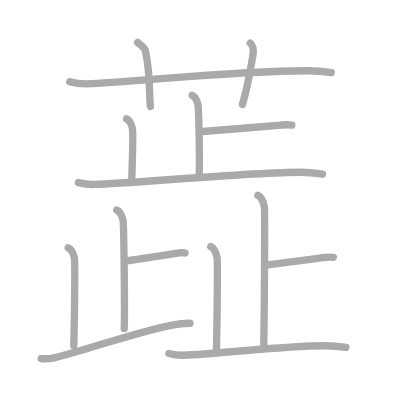
t = 0.00 s
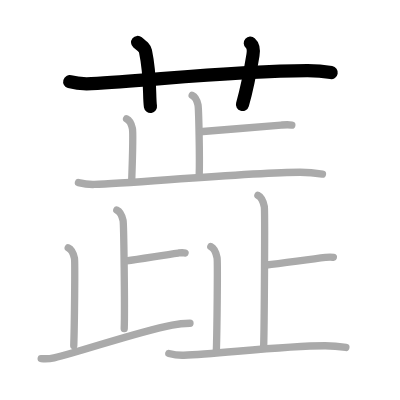
t = 3.00 s
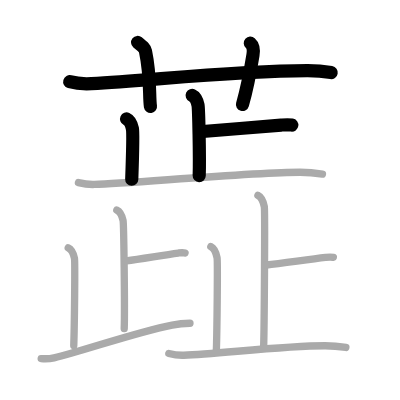
t = 6.00 s
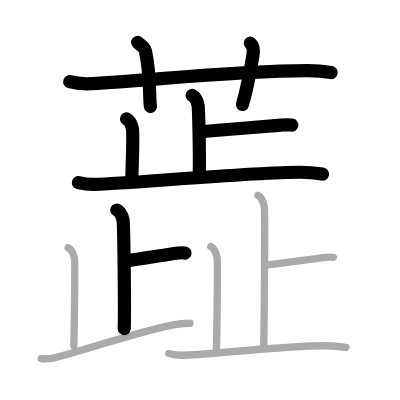
t = 9.00 s
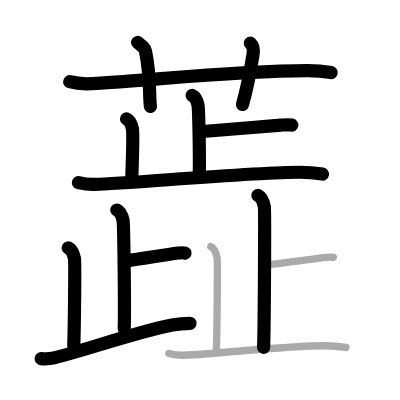
t = 12.00 s
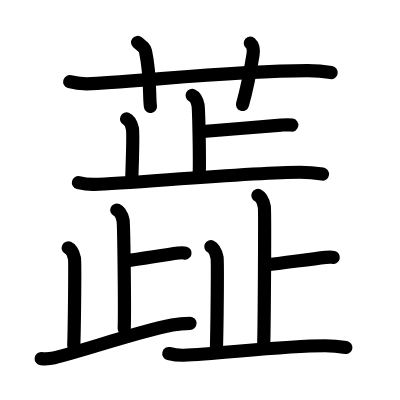
t = 15.00 s

The animated SVG that drew these frames (rendered in a browser with its animation timeline set to each time). Animation: 15 SMIL elements (animate=15); one cycle of 15.00 s.

<?xml version="1.0" standalone="no"?>
<!DOCTYPE svg PUBLIC "-//W3C//DTD SVG 1.1//EN"   "http://www.w3.org/Graphics/SVG/1.1/DTD/svg11.dtd">
<svg width="400px" height="400px"  version="1.1" xmlns="http://www.w3.org/2000/svg">
  <defs>
    <marker id="Triangle" viewBox="0 0 10 10" refX="0" refY="5" markerUnits="strokeWidth" markerWidth="3" style="stroke-opacity:0%;fill:#aaaaaa;" markerHeight="2" orient="auto">
      <path d="M 0 0 L 10 5 L 0 10 z" />
    </marker>
    
    <marker id="Arrow" viewBox="0 0 10 10" refX="5" refY="5" markerUnits="strokeWidth" markerWidth="1.8" style="stroke-opacity:0%;fill:#770000;" markerHeight="2" orient="auto">
      <path d="M 0 4 L 6 4 L 4 1 L 10 5 L 4 9 L 6 6 L 0 6 z" />
        <circle cx="5" cy="5" r="5" />
      </marker>
    
    <marker id="TriangleRed" viewBox="0 0 10 10" refX="0" refY="5" markerUnits="strokeWidth" markerWidth="3" style="stroke-opacity:0%;fill:#CC0000;" markerHeight="2" orient="auto">
      <path d="M 0 0 L 10 5 L 0 10 z" />
    </marker>
    
    <marker id="ArrowRed" viewBox="0 0 10 10" refX="5" refY="5" markerUnits="strokeWidth" markerWidth="1.8" style="stroke-opacity:0%;fill:#CC0000;" markerHeight="2" orient="auto">
      <path d="M 0 4 L 6 4 L 4 1 L 10 5 L 4 9 L 6 6 L 0 6 z" />
        <circle cx="5" cy="5" r="5" />
      </marker>
    
  </defs>
  
  <path style="fill:#ffffff; fill-opacity:100%; fill-rule:evenodd; stroke-width:0;" d="M 0 0 L 400px 0 L 400px 400px L 0 400px L 0 0" />

  <g transform="scale(3.6697247706422 3.6697247706422)">
<path style="fill:none; fill-opacity:0%; fill-rule:evenodd; stroke:#aaaaaa; stroke-opacity:100%; stroke-width: 1.5pt; stroke-linejoin:round; stroke-linecap:round;" d="M19 22.27c1.87 0.53 4.05 0.63 5.93 0.53c17.22-0.96 38.92-3.46 58.77-3.53c3.12-0.01 5 0.25 6.56 0.51"></path>
<path style="fill:none; fill-opacity:0%; fill-rule:evenodd; stroke:#aaaaaa; stroke-opacity:100%; stroke-width: 1.5pt; stroke-linejoin:round; stroke-linecap:round;" d="M37.5 11.57c1.5 1.23 1.98 1.6 2.14 2.36C41.14 21 40.57 26.43 41 29"></path>
<path style="fill:none; fill-opacity:0%; fill-rule:evenodd; stroke:#aaaaaa; stroke-opacity:100%; stroke-width: 1.5pt; stroke-linejoin:round; stroke-linecap:round;" d="M68.21 11.75c0.92 0.82 0.92 2.04 0.72 3.26c-0.69 4.24-1.53 8.79-2.86 13.49"></path>
<path style="fill:none; fill-opacity:0%; fill-rule:evenodd; stroke:#aaaaaa; stroke-opacity:100%; stroke-width: 1.5pt; stroke-linejoin:round; stroke-linecap:round;" d="M52.37 26c0.88 0.41 1.42 1.83 1.59 2.64c0.18 0.81 0.5 14.19 0.32 19.27"></path>
<path style="fill:none; fill-opacity:0%; fill-rule:evenodd; stroke:#aaaaaa; stroke-opacity:100%; stroke-width: 1.5pt; stroke-linejoin:round; stroke-linecap:round;" d="M54.42 35.91c6.35-0.46 15.95-1.37 22.19-1.83c1.55-0.11 1.94-0.15 2.91 0"></path>
<path style="fill:none; fill-opacity:0%; fill-rule:evenodd; stroke:#aaaaaa; stroke-opacity:100%; stroke-width: 1.5pt; stroke-linejoin:round; stroke-linecap:round;" d="M34.49 32.4c0.89 0.41 1.42 1.83 1.59 2.64c0.18 0.81 0 8.8-0.18 13.88"></path>
<path style="fill:none; fill-opacity:0%; fill-rule:evenodd; stroke:#aaaaaa; stroke-opacity:100%; stroke-width: 1.5pt; stroke-linejoin:round; stroke-linecap:round;" d="M21.37 49.76c0.69 0.17 2.55 0.56 4.39 0.5c9.96-0.33 43.32-3.32 55.99-3.32c1.85 0 5.07 0.33 6.12 0.5"></path>
<path style="fill:none; fill-opacity:0%; fill-rule:evenodd; stroke:#aaaaaa; stroke-opacity:100%; stroke-width: 1.5pt; stroke-linejoin:round; stroke-linecap:round;" d="M31.83 57.25c0.95 0.44 1.52 1.97 1.71 2.84c0.19 0.87 0.5 23.99 0.31 29.46"></path>
<path style="fill:none; fill-opacity:0%; fill-rule:evenodd; stroke:#aaaaaa; stroke-opacity:100%; stroke-width: 1.5pt; stroke-linejoin:round; stroke-linecap:round;" d="M34.46 71.07c4.04-0.53 10.15-1.58 14.12-2.11c0.99-0.13 1.24-0.18 1.85 0"></path>
<path style="fill:none; fill-opacity:0%; fill-rule:evenodd; stroke:#aaaaaa; stroke-opacity:100%; stroke-width: 1.5pt; stroke-linejoin:round; stroke-linecap:round;" d="m18.589737 67.546387c0.95 0.434005 1.51 1.96246 1.7 2.839905 0.19 0.877446 0 18.303709-0.19 23.766517"></path>
<path style="fill:none; fill-opacity:0%; fill-rule:evenodd; stroke:#aaaaaa; stroke-opacity:100%; stroke-width: 1.5pt; stroke-linejoin:round; stroke-linecap:round;" d="m11.223238 97.716308c0.559878 0.05183 2.057357 0.13064 3.502528 -0.213818 7.765102 -1.838527 22.267146 -6.978851 32.189526 -8.928364 1.452469 -0.285376 4.00664 -0.474341 4.853659 -0.479279"></path>
<path style="fill:none; fill-opacity:0%; fill-rule:evenodd; stroke:#aaaaaa; stroke-opacity:100%; stroke-width: 1.5pt; stroke-linejoin:round; stroke-linecap:round;" d="M70.28 53.25c0.97 0.48 1.56 2.14 1.75 3.1c0.19 0.95 0 32.35-0.19 38.31"></path>
<path style="fill:none; fill-opacity:0%; fill-rule:evenodd; stroke:#aaaaaa; stroke-opacity:100%; stroke-width: 1.5pt; stroke-linejoin:round; stroke-linecap:round;" d="M72.54 72.21c4.63-0.52 11.63-1.56 16.17-2.08c1.13-0.13 1.42-0.17 2.12 0"></path>
<path style="fill:none; fill-opacity:0%; fill-rule:evenodd; stroke:#aaaaaa; stroke-opacity:100%; stroke-width: 1.5pt; stroke-linejoin:round; stroke-linecap:round;" d="M57.45 67.21c0.95 0.46 1.51 2.08 1.7 3.01c0.19 0.93 0 19.4-0.19 25.19"></path>
<path style="fill:none; fill-opacity:0%; fill-rule:evenodd; stroke:#aaaaaa; stroke-opacity:100%; stroke-width: 1.5pt; stroke-linejoin:round; stroke-linecap:round;" d="M46 96.33c0.64 0.16 2.36 0.53 4.08 0.47c9.24-0.31 26.74-2.58 38.49-2.58c1.72 0 4.7 0.31 5.68 0.47"></path>

<path style="fill:none; fill-opacity:0%; fill-rule:evenodd; stroke:#000000; stroke-opacity:100%; stroke-width: 2.7pt; stroke-linejoin:round; stroke-linecap:round;" d="M19 22.27c1.87 0.53 4.05 0.63 5.93 0.53c17.22-0.96 38.92-3.46 58.77-3.53c3.12-0.01 5 0.25 6.56 0.51" pathLength="100" stroke-dashoffset="100" stroke-dasharray="100 105"><animate id="dashAnim1" attributeName="stroke-dashoffset" from="100" to="0" dur="1s" calcMode="linear" fill="freeze"/></path>
<path style="fill:none; fill-opacity:0%; fill-rule:evenodd; stroke:#000000; stroke-opacity:100%; stroke-width: 2.7pt; stroke-linejoin:round; stroke-linecap:round;" d="M37.5 11.57c1.5 1.23 1.98 1.6 2.14 2.36C41.14 21 40.57 26.43 41 29" pathLength="100" stroke-dashoffset="100" stroke-dasharray="100 105"><animate id="dashAnim2" attributeName="stroke-dashoffset" from="100" to="0" dur="1s" calcMode="linear" begin="dashAnim1.end" fill="freeze"/></path>
<path style="fill:none; fill-opacity:0%; fill-rule:evenodd; stroke:#000000; stroke-opacity:100%; stroke-width: 2.7pt; stroke-linejoin:round; stroke-linecap:round;" d="M68.21 11.75c0.92 0.82 0.92 2.04 0.72 3.26c-0.69 4.24-1.53 8.79-2.86 13.49" pathLength="100" stroke-dashoffset="100" stroke-dasharray="100 105"><animate id="dashAnim3" attributeName="stroke-dashoffset" from="100" to="0" dur="1s" calcMode="linear" begin="dashAnim2.end" fill="freeze"/></path>
<path style="fill:none; fill-opacity:0%; fill-rule:evenodd; stroke:#000000; stroke-opacity:100%; stroke-width: 2.7pt; stroke-linejoin:round; stroke-linecap:round;" d="M52.37 26c0.88 0.41 1.42 1.83 1.59 2.64c0.18 0.81 0.5 14.19 0.32 19.27" pathLength="100" stroke-dashoffset="100" stroke-dasharray="100 105"><animate id="dashAnim4" attributeName="stroke-dashoffset" from="100" to="0" dur="1s" calcMode="linear" begin="dashAnim3.end" fill="freeze"/></path>
<path style="fill:none; fill-opacity:0%; fill-rule:evenodd; stroke:#000000; stroke-opacity:100%; stroke-width: 2.7pt; stroke-linejoin:round; stroke-linecap:round;" d="M54.42 35.91c6.35-0.46 15.95-1.37 22.19-1.83c1.55-0.11 1.94-0.15 2.91 0" pathLength="100" stroke-dashoffset="100" stroke-dasharray="100 105"><animate id="dashAnim5" attributeName="stroke-dashoffset" from="100" to="0" dur="1s" calcMode="linear" begin="dashAnim4.end" fill="freeze"/></path>
<path style="fill:none; fill-opacity:0%; fill-rule:evenodd; stroke:#000000; stroke-opacity:100%; stroke-width: 2.7pt; stroke-linejoin:round; stroke-linecap:round;" d="M34.49 32.4c0.89 0.41 1.42 1.83 1.59 2.64c0.18 0.81 0 8.8-0.18 13.88" pathLength="100" stroke-dashoffset="100" stroke-dasharray="100 105"><animate id="dashAnim6" attributeName="stroke-dashoffset" from="100" to="0" dur="1s" calcMode="linear" begin="dashAnim5.end" fill="freeze"/></path>
<path style="fill:none; fill-opacity:0%; fill-rule:evenodd; stroke:#000000; stroke-opacity:100%; stroke-width: 2.7pt; stroke-linejoin:round; stroke-linecap:round;" d="M21.37 49.76c0.69 0.17 2.55 0.56 4.39 0.5c9.96-0.33 43.32-3.32 55.99-3.32c1.85 0 5.07 0.33 6.12 0.5" pathLength="100" stroke-dashoffset="100" stroke-dasharray="100 105"><animate id="dashAnim7" attributeName="stroke-dashoffset" from="100" to="0" dur="1s" calcMode="linear" begin="dashAnim6.end" fill="freeze"/></path>
<path style="fill:none; fill-opacity:0%; fill-rule:evenodd; stroke:#000000; stroke-opacity:100%; stroke-width: 2.7pt; stroke-linejoin:round; stroke-linecap:round;" d="M31.83 57.25c0.95 0.44 1.52 1.97 1.71 2.84c0.19 0.87 0.5 23.99 0.31 29.46" pathLength="100" stroke-dashoffset="100" stroke-dasharray="100 105"><animate id="dashAnim8" attributeName="stroke-dashoffset" from="100" to="0" dur="1s" calcMode="linear" begin="dashAnim7.end" fill="freeze"/></path>
<path style="fill:none; fill-opacity:0%; fill-rule:evenodd; stroke:#000000; stroke-opacity:100%; stroke-width: 2.7pt; stroke-linejoin:round; stroke-linecap:round;" d="M34.46 71.07c4.04-0.53 10.15-1.58 14.12-2.11c0.99-0.13 1.24-0.18 1.85 0" pathLength="100" stroke-dashoffset="100" stroke-dasharray="100 105"><animate id="dashAnim9" attributeName="stroke-dashoffset" from="100" to="0" dur="1s" calcMode="linear" begin="dashAnim8.end" fill="freeze"/></path>
<path style="fill:none; fill-opacity:0%; fill-rule:evenodd; stroke:#000000; stroke-opacity:100%; stroke-width: 2.7pt; stroke-linejoin:round; stroke-linecap:round;" d="m18.589737 67.546387c0.95 0.434005 1.51 1.96246 1.7 2.839905 0.19 0.877446 0 18.303709-0.19 23.766517" pathLength="100" stroke-dashoffset="100" stroke-dasharray="100 105"><animate id="dashAnim10" attributeName="stroke-dashoffset" from="100" to="0" dur="1s" calcMode="linear" begin="dashAnim9.end" fill="freeze"/></path>
<path style="fill:none; fill-opacity:0%; fill-rule:evenodd; stroke:#000000; stroke-opacity:100%; stroke-width: 2.7pt; stroke-linejoin:round; stroke-linecap:round;" d="m11.223238 97.716308c0.559878 0.05183 2.057357 0.13064 3.502528 -0.213818 7.765102 -1.838527 22.267146 -6.978851 32.189526 -8.928364 1.452469 -0.285376 4.00664 -0.474341 4.853659 -0.479279" pathLength="100" stroke-dashoffset="100" stroke-dasharray="100 105"><animate id="dashAnim11" attributeName="stroke-dashoffset" from="100" to="0" dur="1s" calcMode="linear" begin="dashAnim10.end" fill="freeze"/></path>
<path style="fill:none; fill-opacity:0%; fill-rule:evenodd; stroke:#000000; stroke-opacity:100%; stroke-width: 2.7pt; stroke-linejoin:round; stroke-linecap:round;" d="M70.28 53.25c0.97 0.48 1.56 2.14 1.75 3.1c0.19 0.95 0 32.35-0.19 38.31" pathLength="100" stroke-dashoffset="100" stroke-dasharray="100 105"><animate id="dashAnim12" attributeName="stroke-dashoffset" from="100" to="0" dur="1s" calcMode="linear" begin="dashAnim11.end" fill="freeze"/></path>
<path style="fill:none; fill-opacity:0%; fill-rule:evenodd; stroke:#000000; stroke-opacity:100%; stroke-width: 2.7pt; stroke-linejoin:round; stroke-linecap:round;" d="M72.54 72.21c4.63-0.52 11.63-1.56 16.17-2.08c1.13-0.13 1.42-0.17 2.12 0" pathLength="100" stroke-dashoffset="100" stroke-dasharray="100 105"><animate id="dashAnim13" attributeName="stroke-dashoffset" from="100" to="0" dur="1s" calcMode="linear" begin="dashAnim12.end" fill="freeze"/></path>
<path style="fill:none; fill-opacity:0%; fill-rule:evenodd; stroke:#000000; stroke-opacity:100%; stroke-width: 2.7pt; stroke-linejoin:round; stroke-linecap:round;" d="M57.45 67.21c0.95 0.46 1.51 2.08 1.7 3.01c0.19 0.93 0 19.4-0.19 25.19" pathLength="100" stroke-dashoffset="100" stroke-dasharray="100 105"><animate id="dashAnim14" attributeName="stroke-dashoffset" from="100" to="0" dur="1s" calcMode="linear" begin="dashAnim13.end" fill="freeze"/></path>
<path style="fill:none; fill-opacity:0%; fill-rule:evenodd; stroke:#000000; stroke-opacity:100%; stroke-width: 2.7pt; stroke-linejoin:round; stroke-linecap:round;" d="M46 96.33c0.64 0.16 2.36 0.53 4.08 0.47c9.24-0.31 26.74-2.58 38.49-2.58c1.72 0 4.7 0.31 5.68 0.47" pathLength="100" stroke-dashoffset="100" stroke-dasharray="100 105"><animate id="dashAnim15" attributeName="stroke-dashoffset" from="100" to="0" dur="1s" calcMode="linear" begin="dashAnim14.end" fill="freeze"/></path>

</g>

</svg>  
          
